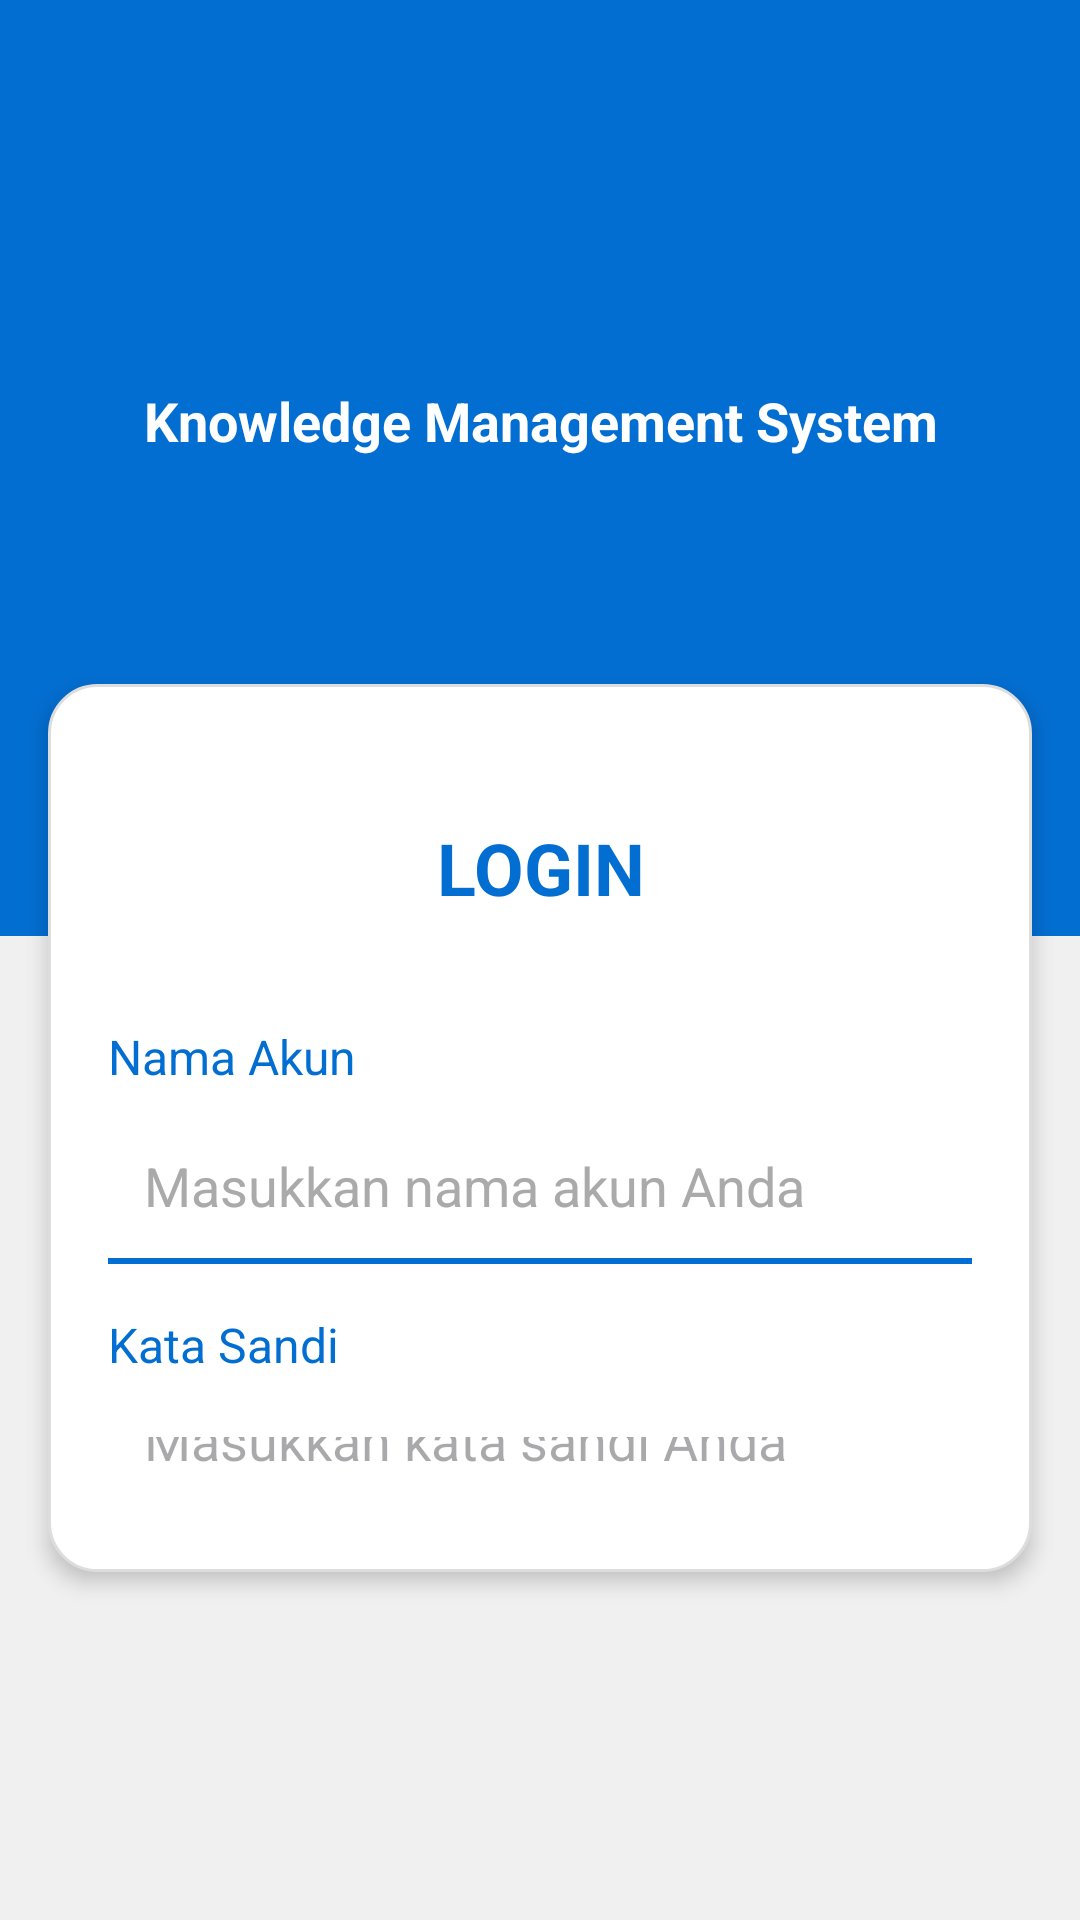

The Android layout XML behind this screen, and the referenced resources:
<!-- AndroidManifest.xml: application theme Theme.KnowledgeManagementSystem -->
<!-- res/layout/fragment_login.xml -->
<RelativeLayout xmlns:android="http://schemas.android.com/apk/res/android"
    xmlns:app="http://schemas.android.com/apk/res-auto"
    android:layout_width="match_parent"
    android:layout_height="match_parent"
    android:background="#f0f0f0">

    <LinearLayout
        android:id="@+id/header_layout"
        android:layout_width="match_parent"
        android:layout_height="312dp"
        android:background="@color/blue"
        android:gravity="center"
        android:orientation="vertical"
        android:padding="32dp"
        android:layout_alignParentTop="true">
        <ImageView
            android:layout_width="243dp"
            android:layout_height="76dp"
            android:layout_marginTop="-100dp"
            android:layout_marginBottom="8dp"
            android:scaleType="fitCenter"
            android:src="@drawable/astra_tech_logo"
            app:tint="@android:color/white" />
        <TextView
            android:layout_width="wrap_content"
            android:layout_height="wrap_content"
            android:gravity="center"
            android:text="Knowledge Management System"
            android:textColor="@android:color/white"
            android:textSize="18sp"
            android:textStyle="bold" />
    </LinearLayout>

    <LinearLayout
        android:id="@+id/login_form"
        android:layout_width="match_parent"
        android:layout_height="wrap_content"
        android:layout_margin="16dp"
        android:layout_marginTop="-32dp"
        android:background="@drawable/card_login"
        android:elevation="4dp"
        android:orientation="vertical"
        android:padding="20dp"
        android:layout_below="@id/header_layout"
        android:layout_alignParentStart="true"
        android:layout_alignParentEnd="true"
        android:translationY="-100dp">

        <TextView
            android:layout_width="wrap_content"
            android:layout_height="wrap_content"
            android:layout_gravity="center"
            android:layout_marginTop="25dp"
            android:gravity="center"
            android:paddingBottom="20dp"
            android:text="LOGIN"
            android:textColor="@color/blue"
            android:textSize="24sp"
            android:textStyle="bold" />

        
        <TextView
            android:layout_width="wrap_content"
            android:layout_height="wrap_content"
            android:layout_marginTop="16dp"
            android:layout_marginBottom="8dp"
            android:text="Nama Akun"
            android:textColor="@color/blue"
            android:textSize="16sp" />
        <EditText
            android:id="@+id/et_username"
            android:layout_width="match_parent"
            android:layout_height="wrap_content"
            android:background="@android:color/transparent"
            android:hint="Masukkan nama akun Anda"
            android:textColorHint="@android:color/darker_gray"
            android:inputType="text"
            android:padding="12dp"
            android:textColor="@android:color/black" />
        <View
            android:layout_width="match_parent"
            android:layout_height="2dp"
            android:background="@color/blue" />

        
        <TextView
            android:layout_width="wrap_content"
            android:layout_height="wrap_content"
            android:layout_marginTop="16dp"
            android:layout_marginBottom="8dp"
            android:text="Kata Sandi"
            android:textColor="@color/blue"
            android:textSize="16sp" />
        <EditText
            android:id="@+id/et_password"
            android:layout_width="match_parent"
            android:layout_height="wrap_content"
            android:background="@android:color/transparent"
            android:drawablePadding="8dp"
            android:hint="Masukkan kata sandi Anda"
            android:inputType="textPassword"
            android:padding="12dp"
            android:textColor="@android:color/black" />
        <View
            android:layout_width="match_parent"
            android:layout_height="2dp"
            android:layout_marginBottom="24dp"
            android:background="@color/blue" />
        <Button
            android:id="@+id/btn_login"
            android:layout_width="145dp"
            android:layout_height="wrap_content"
            android:layout_gravity="center_horizontal"
            android:backgroundTint="@color/blue"
            android:padding="12dp"
            android:text="MASUK"
            android:textColor="@android:color/white" />
    </LinearLayout>
</RelativeLayout>
<!-- resources referenced by this layout -->
<resources>
  <color name="blue">#036ED1</color>
  <!-- drawable card_login (drawable) -->
  <?xml version="1.0" encoding="utf-8"?>
  <shape xmlns:android="http://schemas.android.com/apk/res/android">
      <solid android:color="#FFFFFF" />
      <corners android:radius="16dp" />
      <stroke
          android:width="1dp"
          android:color="#DDDDDD" />
      <size
          android:height="56dp" />
  </shape>
  <style name="Theme.KnowledgeManagementSystem" parent="Base.Theme.KnowledgeManagementSystem" />
  <style name="Base.Theme.KnowledgeManagementSystem" parent="Theme.Material3.DayNight.NoActionBar">
          
          
          <item name="colorPrimary">@color/blue</item>
          <item name="colorOnPrimary">@color/white</item>
      </style>
  <color name="white">#FFFFFFFF</color>
</resources>
